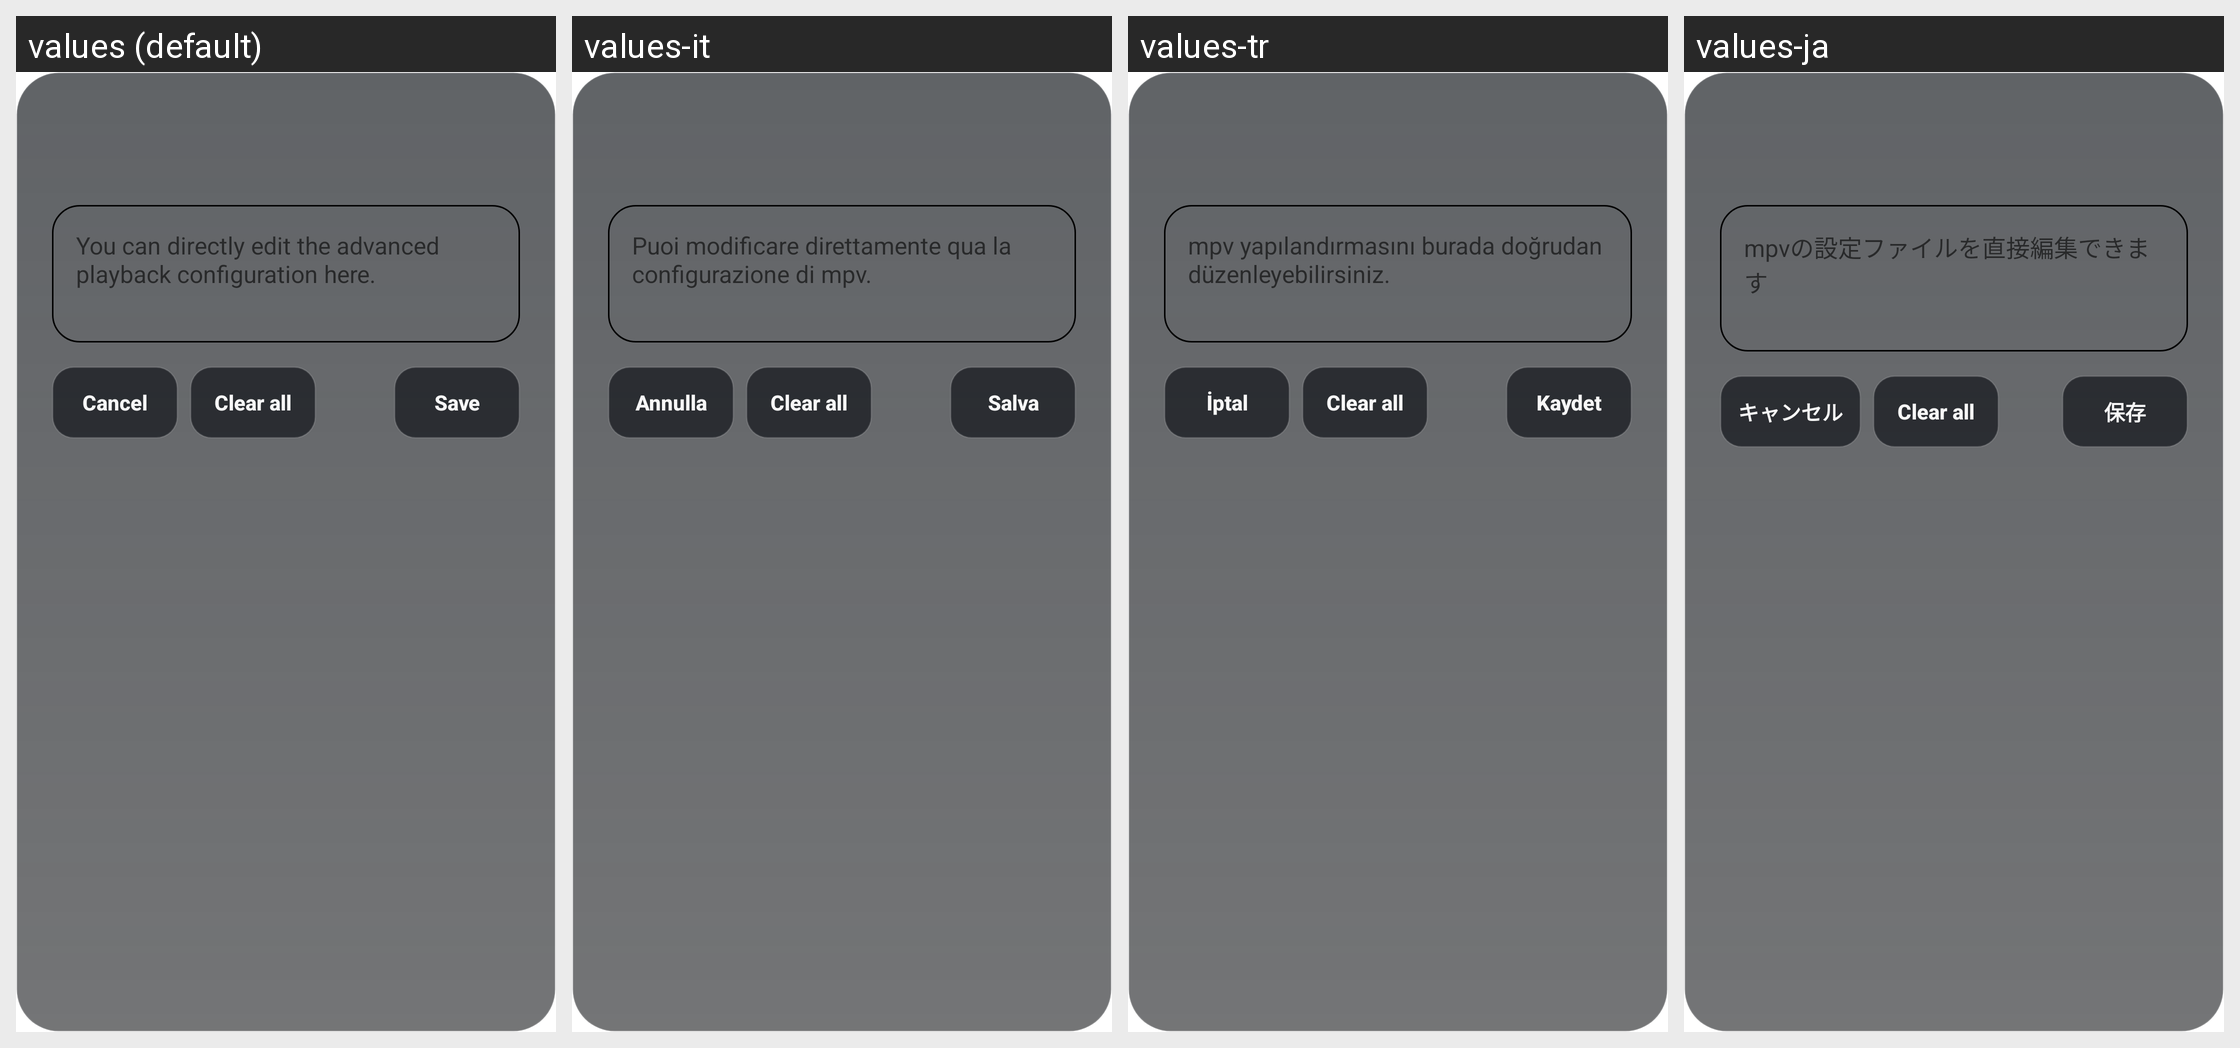

This grid shows one Android layout under several languages. Give, for every string resource on the screen, its name, the default text and each shown locale's text.
Android screen res/layout/conf_editor.xml rendered under 4 locales, left to right: values (default), values-it, values-tr, values-ja. Device: Nexus 5 (rendered at 1080×1920; each locale shown at half size, 540×960, under a caption strip naming it); theme Theme.MaterialComponents.DayNight.NoActionBar.
Other locales in the repository, not shown: values-ca, values-es, values-et, values-fa, values-nb-rNO, values-pl, values-pt-rBR, values-ru, values-uk, values-zh-rCN, values-zh-rTW.
Strings drawn on this screen, with the default value and each locale's value (text and hints the layout hard-codes, and strings that could not be matched under every locale, appear in the picture but are not listed):

pref_edit_mpv_conf_message
  values: You can directly edit the advanced playback configuration here.
  values-it: Puoi modificare direttamente qua la configurazione di mpv.
  values-tr: mpv yapılandırmasını burada doğrudan düzenleyebilirsiniz.
  values-ja: mpvの設定ファイルを直接編集できます

dialog_cancel
  values: Cancel
  values-it: Annulla
  values-tr: İptal
  values-ja: キャンセル

dialog_clear_all
  values: Clear all
  values-it: Clear all  [not translated; the default value is used]
  values-tr: Clear all  [not translated; the default value is used]
  values-ja: Clear all  [not translated; the default value is used]

dialog_save
  values: Save
  values-it: Salva
  values-tr: Kaydet
  values-ja: 保存
